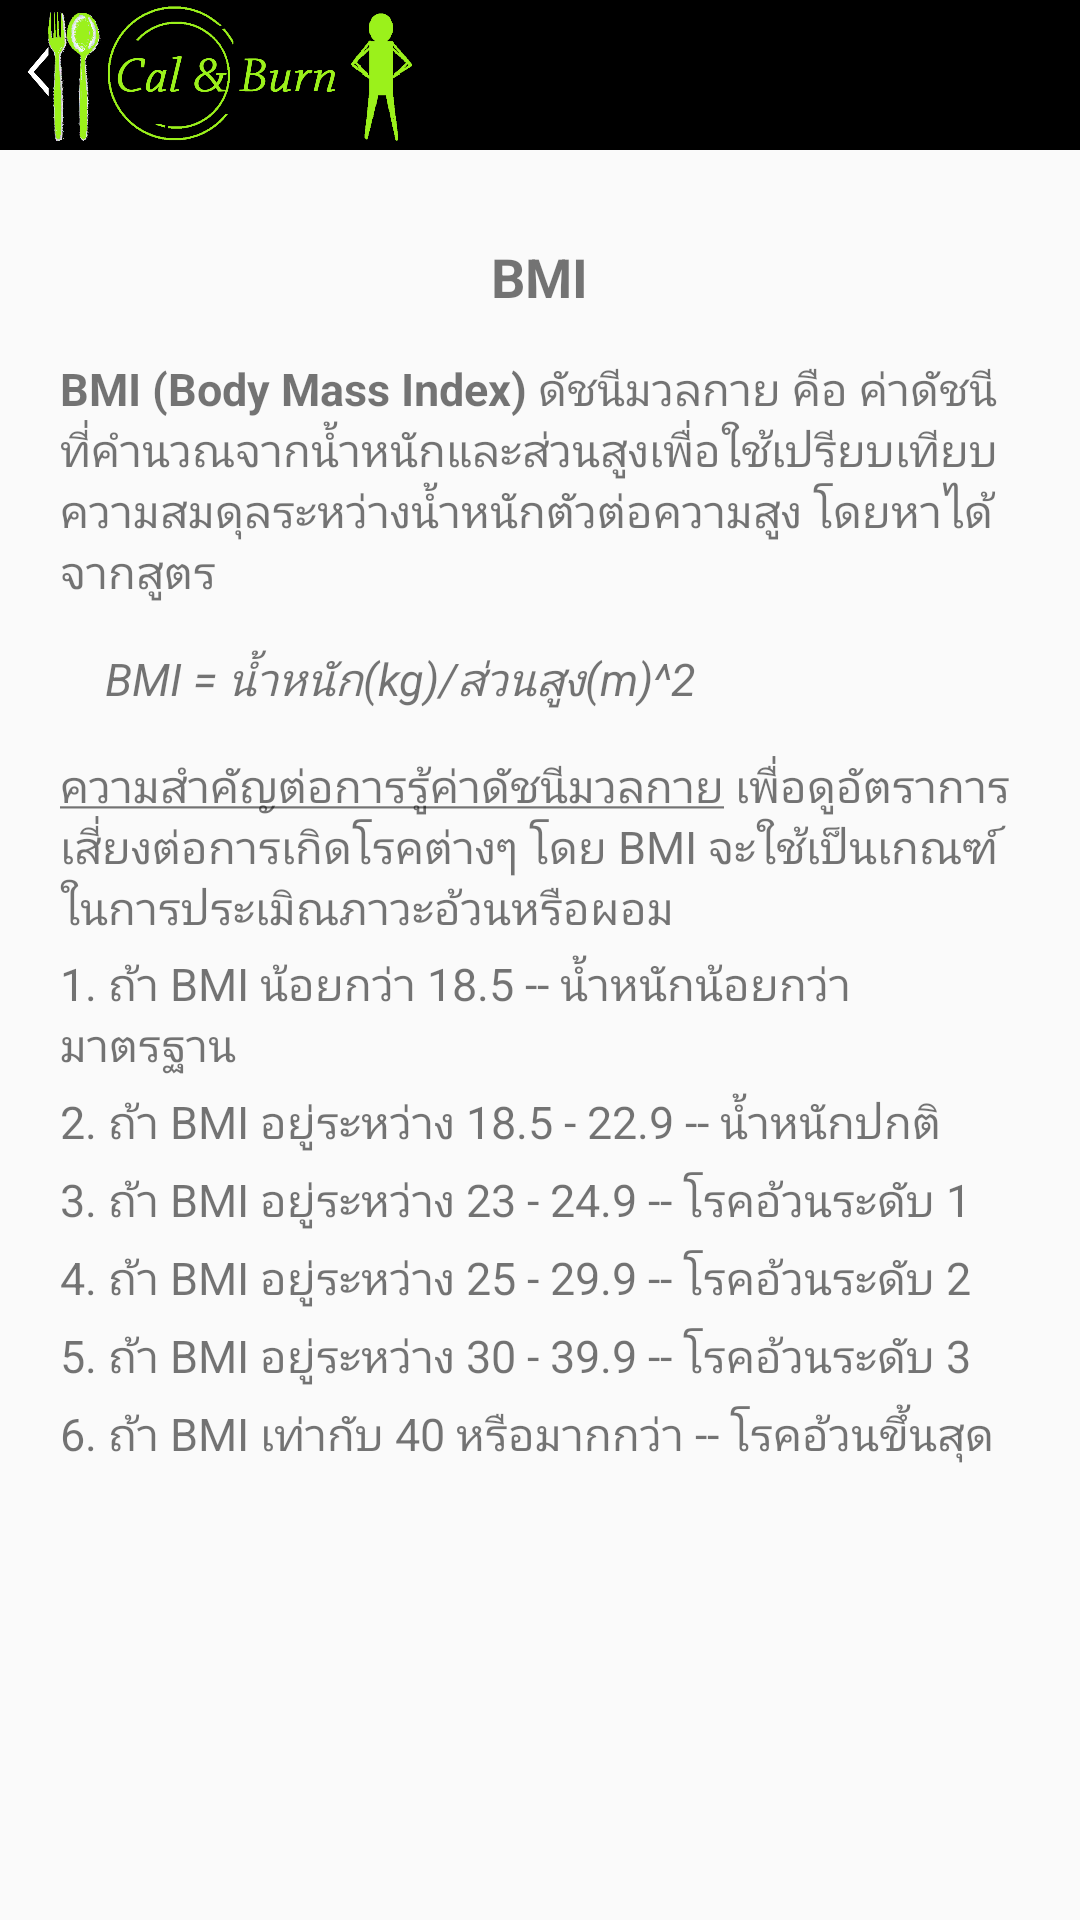

Android layout source for this screen:
<!-- AndroidManifest.xml: application theme AppTheme -->
<!-- res/layout/infor_bmi.xml -->
<RelativeLayout xmlns:android="http://schemas.android.com/apk/res/android"
    xmlns:tools="http://schemas.android.com/tools"
    android:layout_width="match_parent"
    android:layout_height="match_parent"
    tools:context="com.example.admin.calandburn.CalActivity"
    android:background="@drawable/bg4">

    <ImageView
        android:id="@+id/banner2"
        android:layout_width="match_parent"
        android:layout_height="50dp"
        android:background="#000000" />

    <ImageView
        android:layout_width="150dp"
        android:onClick="onClick"
        android:layout_height="50dp"
        android:src="@drawable/banner2" />

    <ScrollView
        android:layout_width="match_parent"
        android:layout_height="wrap_content"
        android:id="@+id/BMIscrollView"
        android:layout_below="@+id/banner2"
        android:layout_margin="20dp" >

        <LinearLayout
            android:orientation="vertical"
            android:layout_width="match_parent"
            android:layout_height="match_parent" >

            <TextView
                android:layout_width="wrap_content"
                android:layout_height="wrap_content"
                android:text="@string/h1_bmi"
                android:id="@+id/textView34"
                android:textSize="18dp"
                android:layout_gravity="center_horizontal"
                android:layout_marginTop="10dp"
                android:textStyle="bold" />

            <TextView
                android:layout_width="wrap_content"
                android:layout_height="wrap_content"
                android:text="@string/info_bmi"
                android:id="@+id/textView49"
                android:layout_marginTop="15dp"
                android:textSize="15dp" />

            <TextView
                android:layout_width="wrap_content"
                android:layout_height="wrap_content"
                android:text="@string/formula_bmi"
                android:id="@+id/textView50"
                android:layout_marginTop="15dp"
                android:layout_marginLeft="15dp"
                android:textSize="15dp" />

            <TextView
                android:layout_width="wrap_content"
                android:layout_height="wrap_content"
                android:text="@string/info_bmi2"
                android:id="@+id/textView51"
                android:layout_marginTop="15dp"
                android:textSize="15dp" />

            <TextView
                android:layout_width="wrap_content"
                android:layout_height="wrap_content"
                android:text="@string/info_bmi3"
                android:id="@+id/textView52"
                android:layout_marginTop="5dp"
                android:textSize="15dp" />

            <TextView
                android:layout_width="wrap_content"
                android:layout_height="wrap_content"
                android:text="@string/info_bmi4"
                android:id="@+id/textView53"
                android:layout_marginTop="5dp"
                android:textSize="15dp" />

            <TextView
                android:layout_width="wrap_content"
                android:layout_height="wrap_content"
                android:text="@string/info_bmi5"
                android:id="@+id/textView54"
                android:layout_marginTop="5dp"
                android:textSize="15dp" />

            <TextView
                android:layout_width="wrap_content"
                android:layout_height="wrap_content"
                android:text="@string/info_bmi6"
                android:id="@+id/textView55"
                android:layout_marginTop="5dp"
                android:textSize="15dp" />

            <TextView
                android:layout_width="wrap_content"
                android:layout_height="wrap_content"
                android:text="@string/info_bmi7"
                android:id="@+id/textView56"
                android:layout_marginTop="5dp"
                android:textSize="15dp" />

            <TextView
                android:layout_width="wrap_content"
                android:layout_height="wrap_content"
                android:text="@string/info_bmi8"
                android:id="@+id/textView57"
                android:layout_marginTop="5dp"
                android:textSize="15dp" />
        </LinearLayout>
    </ScrollView>


</RelativeLayout>
<!-- resources referenced by this layout -->
<resources>
  <!-- drawable banner2: png bitmap (drawable, 62583 bytes) -->
  <string name="formula_bmi"><i>BMI = น้ำหนัก(kg)/ส่วนสูง(m)^2</i></string>
  <string name="h1_bmi"><b>BMI</b></string>
  <string name="info_bmi">\<b>BMI (Body Mass Index)</b> ดัชนีมวลกาย คือ
          ค่าดัชนีที่คำนวณจากน้ำหนักและส่วนสูงเพื่อใช้เปรียบเทียบความสมดุลระหว่างน้ำหนักตัวต่อความสูง โดยหาได้จากสูตร</string>
  <string name="info_bmi2"><u>ความสำคัญต่อการรู้ค่าดัชนีมวลกาย</u> เพื่อดูอัตราการเสี่ยงต่อการเกิดโรคต่างๆ
      โดย BMI จะใช้เป็นเกณฑ์ในการประเมิณภาวะอ้วนหรือผอม</string>
  <string name="info_bmi3">1. ถ้า BMI น้อยกว่า 18.5 -- น้ำหนักน้อยกว่ามาตรฐาน</string>
  <string name="info_bmi4">2. ถ้า BMI อยู่ระหว่าง 18.5 - 22.9 -- น้ำหนักปกติ</string>
  <string name="info_bmi5">3. ถ้า BMI อยู่ระหว่าง 23 - 24.9 -- โรคอ้วนระดับ 1</string>
  <string name="info_bmi6">4. ถ้า BMI อยู่ระหว่าง 25 - 29.9 -- โรคอ้วนระดับ 2</string>
  <string name="info_bmi7">5. ถ้า BMI อยู่ระหว่าง 30 - 39.9 -- โรคอ้วนระดับ 3</string>
  <string name="info_bmi8">6. ถ้า BMI เท่ากับ 40 หรือมากกว่า -- โรคอ้วนขึ้นสุด</string>
  <style name="AppTheme" parent="Theme.AppCompat.Light.NoActionBar">
          
      </style>
</resources>
